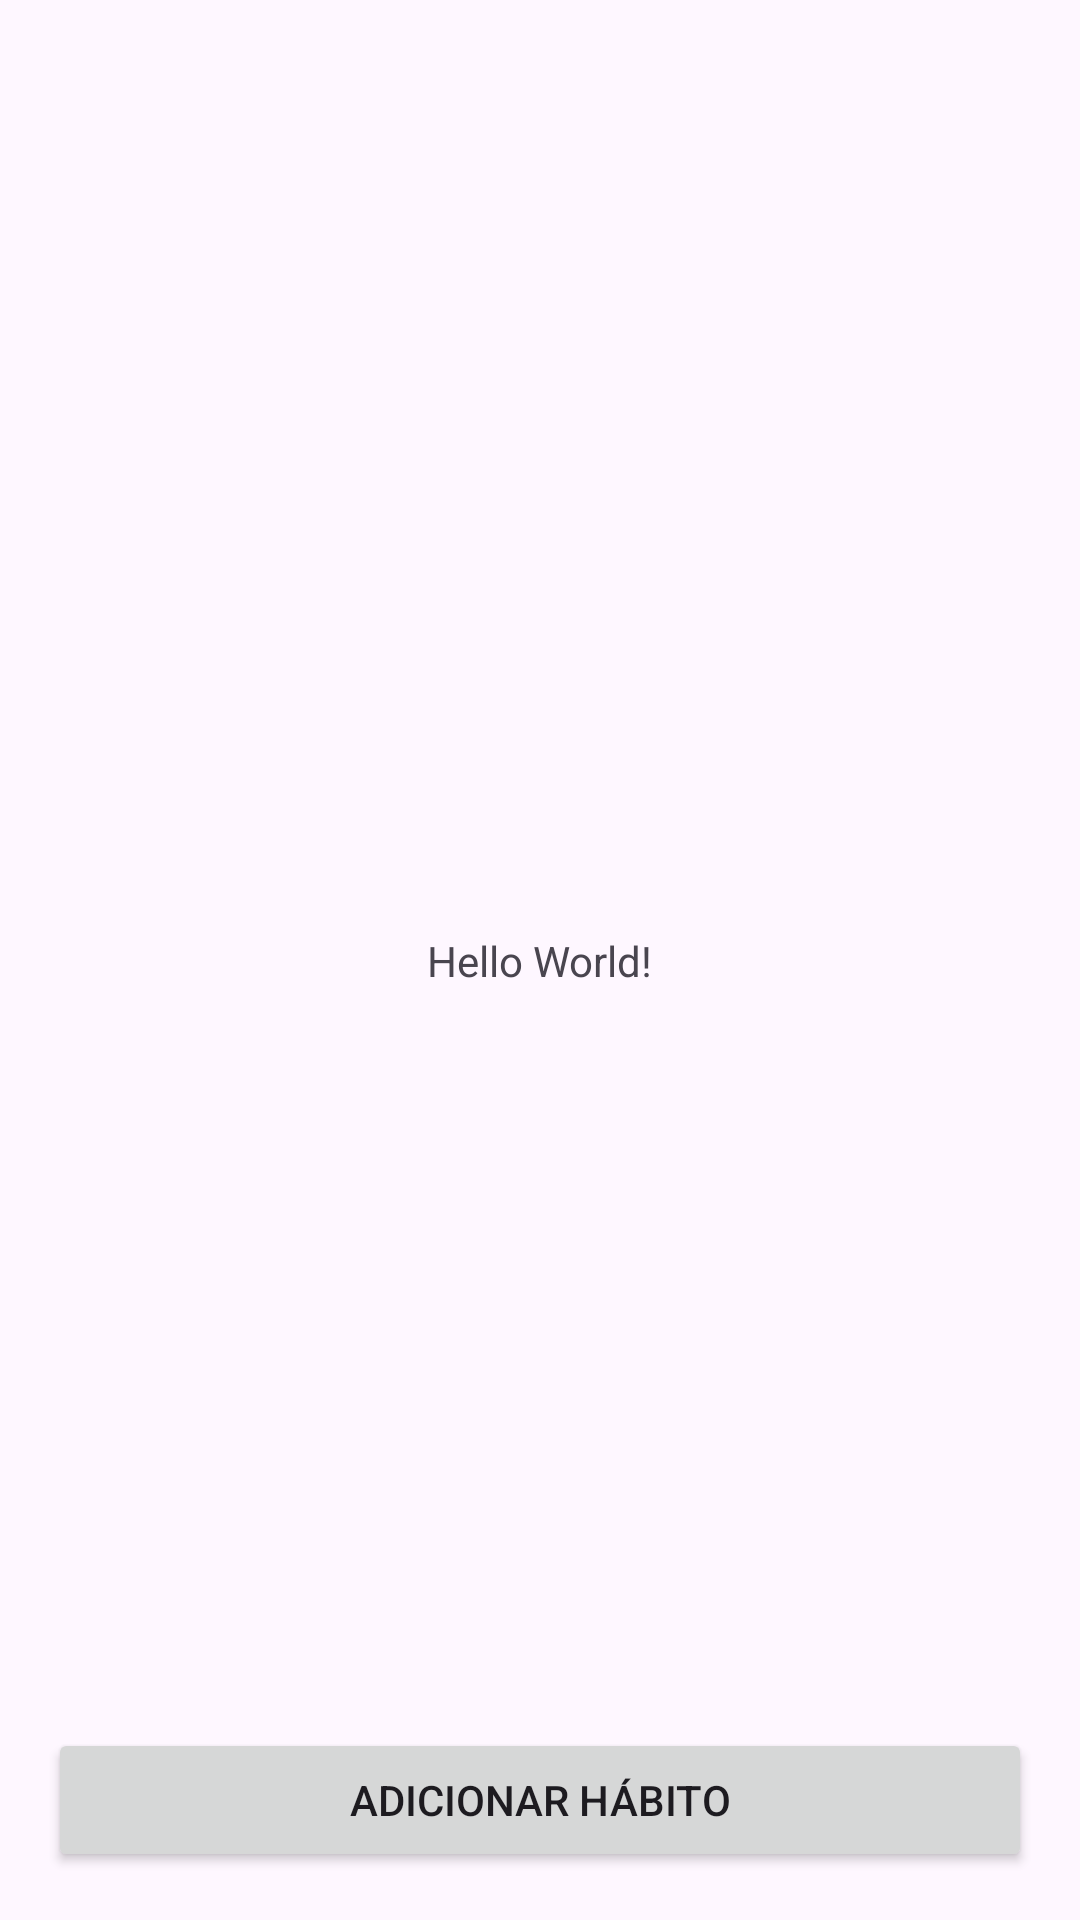

Produce the Android XML layout that renders to this screen, including the resource entries it uses.
<!-- AndroidManifest.xml: application theme Theme.Provaac1 -->
<!-- res/layout/activity_main.xml -->
<?xml version="1.0" encoding="utf-8"?>
<androidx.constraintlayout.widget.ConstraintLayout
    xmlns:android="http://schemas.android.com/apk/res/android"
    xmlns:tools="http://schemas.android.com/tools"
    xmlns:app="http://schemas.android.com/apk/res-auto"
    android:id="@+id/main"
    android:layout_width="match_parent"
    android:layout_height="match_parent"
    tools:context=".MainActivity">
    <TextView
      android:layout_width="wrap_content"
      android:layout_height="wrap_content"
      android:text="Hello World!"
      app:layout_constraintBottom_toBottomOf="parent"
      app:layout_constraintStart_toStartOf="parent"
      app:layout_constraintEnd_toEndOf="parent"
      app:layout_constraintTop_toTopOf="parent" />

    <LinearLayout
        xmlns:android="http://schemas.android.com/apk/res/android"
        android:orientation="vertical"
        android:padding="16dp"
        android:layout_width="match_parent"
        android:layout_height="match_parent">

        <ListView
            android:id="@+id/listaHabitos"
            android:layout_width="match_parent"
            android:layout_height="0dp"
            android:layout_weight="1" />

        <Button
            android:id="@+id/btnAdicionar"
            android:layout_width="match_parent"
            android:layout_height="wrap_content"
            android:text="@string/add_habit" />
    </LinearLayout>


</androidx.constraintlayout.widget.ConstraintLayout>
<!-- resources referenced by this layout -->
<resources>
  <string name="add_habit">Adicionar Hábito</string>
  <style name="Theme.Provaac1" parent="Base.Theme.Provaac1" />
  <style name="Base.Theme.Provaac1" parent="Theme.Material3.DayNight.NoActionBar">
          
          
      </style>
</resources>
